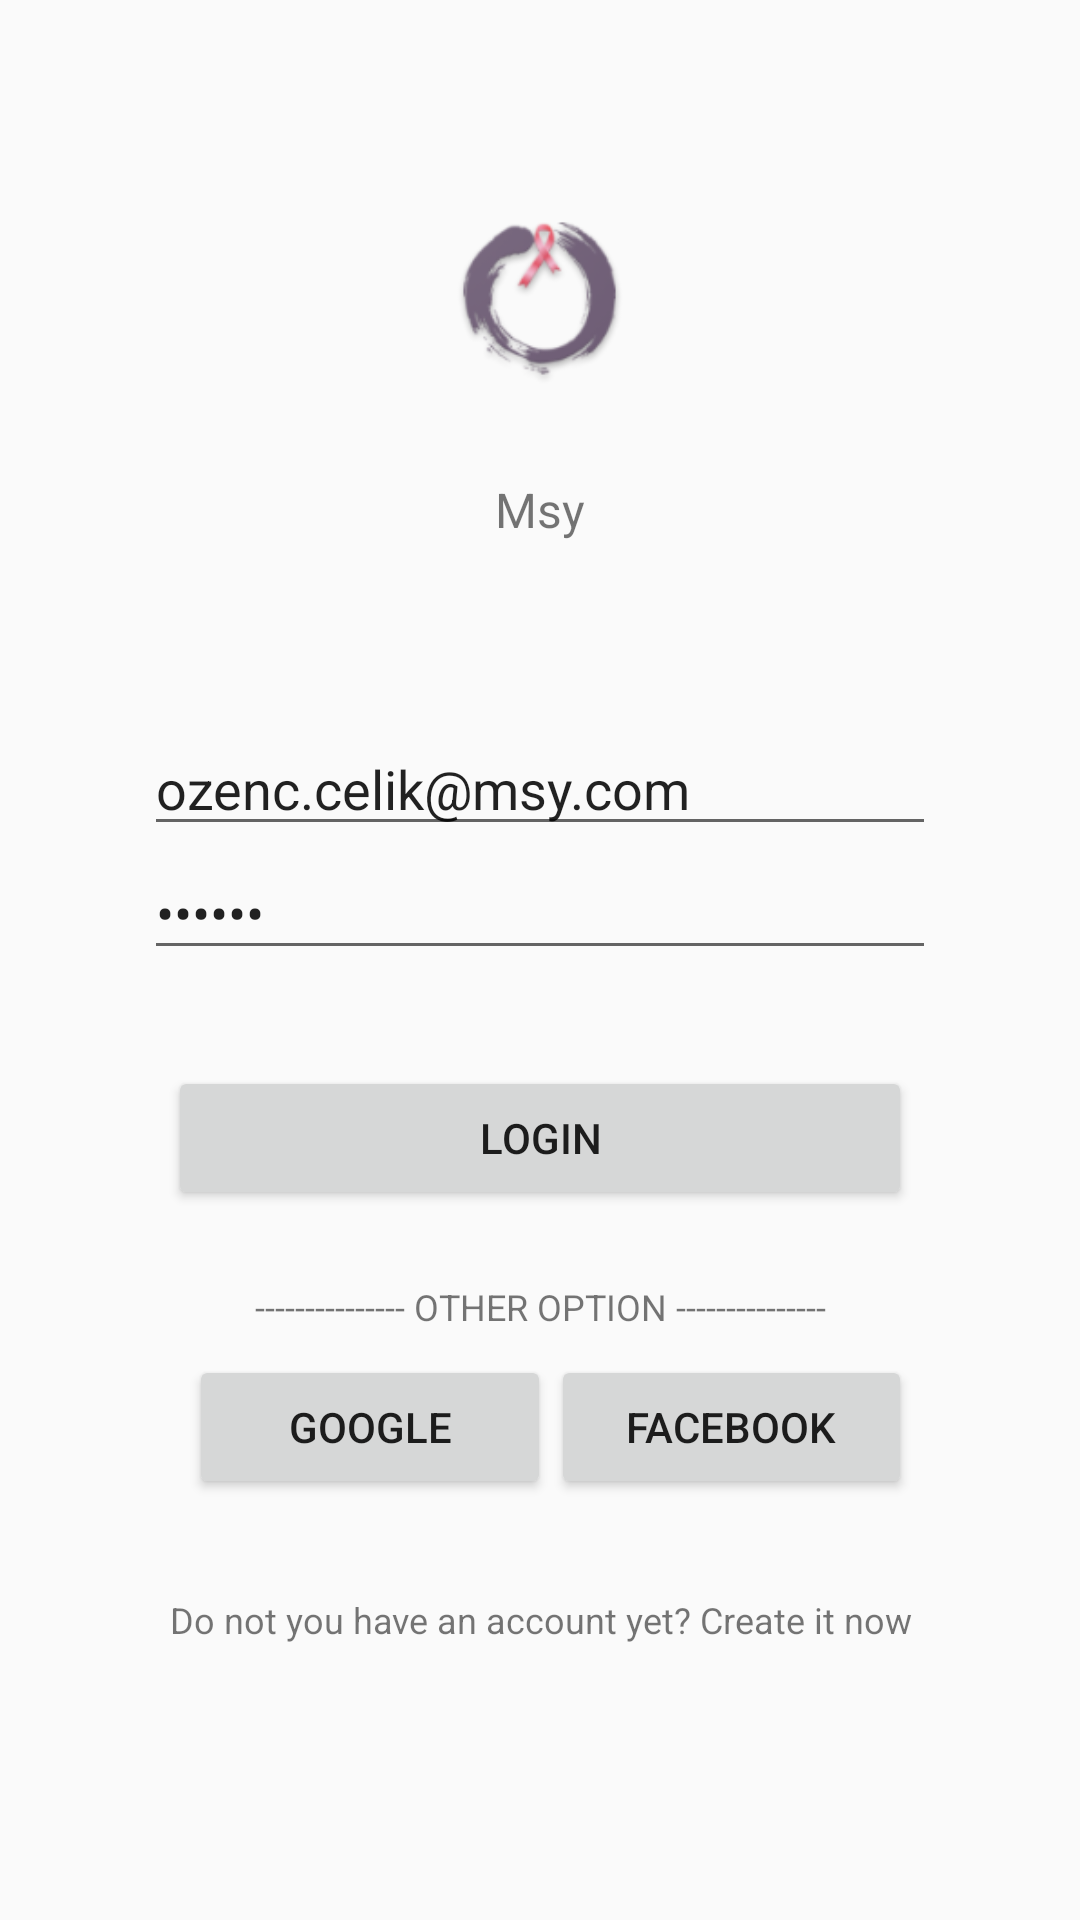

Produce the Android XML layout that renders to this screen, including the resource entries it uses.
<!-- AndroidManifest.xml: application theme AppTheme -->
<!-- res/layout/activity_login.xml -->
<?xml version="1.0" encoding="utf-8"?>
<android.support.constraint.ConstraintLayout xmlns:android="http://schemas.android.com/apk/res/android"
    xmlns:app="http://schemas.android.com/apk/res-auto"
    xmlns:tools="http://schemas.android.com/tools"
    android:layout_width="match_parent"
    android:layout_height="match_parent">

    <ScrollView xmlns:android="http://schemas.android.com/apk/res/android"
        xmlns:app="http://schemas.android.com/apk/res-auto"
        android:layout_width="fill_parent"
        android:layout_height="fill_parent"
        android:fitsSystemWindows="true"
        tools:layout_editor_absoluteX="220dp"
        tools:layout_editor_absoluteY="0dp"
        tools:ignore="MissingConstraints">

        <LinearLayout
            android:layout_width="match_parent"
            android:layout_height="match_parent"
            android:orientation="vertical"
            android:paddingLeft="@dimen/three_margin"
            android:paddingRight="@dimen/three_margin"
            android:paddingTop="56dp">

            <ImageView
                android:layout_width="267dp"
                android:layout_height="87dp"
                android:layout_gravity="center_horizontal"
                android:layout_marginBottom="@dimen/two_margin"
                android:src="@mipmap/msy_icon" />

            <TextView
                android:id="@+id/app_name"
                android:layout_width="fill_parent"
                android:layout_height="wrap_content"
                android:layout_marginBottom="60dp"
                android:layout_marginLeft="@dimen/six_margin"
                android:layout_marginRight="@dimen/six_margin"
                android:gravity="center"
                android:text="@string/app_name"
                android:textSize="16dip" />

            
            <EditText
                android:id="@+id/input_email"
                android:layout_width="match_parent"
                android:layout_height="wrap_content"
                android:layout_marginLeft="@dimen/three_margin"
                android:layout_marginRight="@dimen/three_margin"
                android:hint="@string/email"
                android:inputType="textEmailAddress"
                android:text="ozenc.celik@msy.com" />

            

            <EditText
                android:id="@+id/input_password"
                android:layout_width="match_parent"
                android:layout_height="wrap_content"
                android:layout_marginLeft="@dimen/three_margin"
                android:layout_marginRight="@dimen/three_margin"
                android:hint="@string/password"
                android:inputType="textPassword"
                android:text="123456" />

            <android.support.v7.widget.AppCompatButton
                android:id="@+id/btn_login"
                android:layout_width="fill_parent"
                android:layout_height="wrap_content"
                android:layout_marginBottom="@dimen/one_margin"
                android:layout_marginLeft="@dimen/four_margin"
                android:layout_marginRight="@dimen/four_margin"
                android:layout_marginTop="@dimen/four_margin"
                android:padding="12dp"
                android:text="@string/login_button" />

            <TextView
                android:id="@+id/other_login"
                android:layout_width="fill_parent"
                android:layout_height="wrap_content"
                android:layout_marginTop="@dimen/two_margin"
                android:layout_marginBottom="@dimen/one_margin"
                android:gravity="center"
                android:text="@string/option_text"
                android:textSize="12dip" />

            <LinearLayout
                android:layout_width="wrap_content"
                android:layout_height="wrap_content"
                android:layout_marginBottom="@dimen/four_margin"
                android:layout_marginLeft="39dp"
                android:layout_marginRight="@dimen/four_margin">

                <android.support.v7.widget.AppCompatButton
                    android:id="@+id/btn_google"
                    android:layout_width="142dp"
                    android:layout_height="wrap_content"
                    android:layout_weight="1"
                    android:padding="12dp"
                    android:text="@string/google_text" />

                <android.support.v7.widget.AppCompatButton
                    android:id="@+id/btn_face"
                    android:layout_width="142dp"
                    android:layout_height="wrap_content"
                    android:layout_weight="1"
                    android:padding="12dp"
                    android:text="@string/facebook_text" />

            </LinearLayout>

            <TextView
                android:id="@+id/link_signup"
                android:layout_width="fill_parent"
                android:layout_height="wrap_content"
                android:layout_marginBottom="@dimen/three_margin"
                android:gravity="center"
                android:text="@string/create_account_message"
                android:textSize="12dip" />

        </LinearLayout>
    </ScrollView>

</android.support.constraint.ConstraintLayout>
<!-- resources referenced by this layout -->
<resources>
  <dimen name="four_margin">32dp</dimen>
  <dimen name="one_margin">8dp</dimen>
  <dimen name="six_margin">64dp</dimen>
  <dimen name="three_margin">24dp</dimen>
  <dimen name="two_margin">16dp</dimen>
  <!-- mipmap msy_icon: png bitmap (mipmap-hdpi, 4469 bytes) -->
  <string name="app_name">Msy</string>
  <string name="create_account_message">Do not you have an account yet? Create it now</string>
  <string name="email">Email</string>
  <string name="facebook_text">Facebook</string>
  <string name="google_text">google</string>
  <string name="login_button">LogIn</string>
  <string name="option_text">---------------   OTHER OPTION   ---------------</string>
  <string name="password">Password</string>
  <style name="AppTheme" parent="Theme.AppCompat.Light.DarkActionBar">
          
          <item name="colorPrimary">@color/colorPrimary</item>
          <item name="colorPrimaryDark">@color/colorPrimaryDark</item>
          <item name="colorAccent">@color/colorAccent</item>
      </style>
  <color name="colorPrimary">#222222</color>
  <color name="colorPrimaryDark">#222222</color>
  <color name="colorAccent">#333333</color>
</resources>
